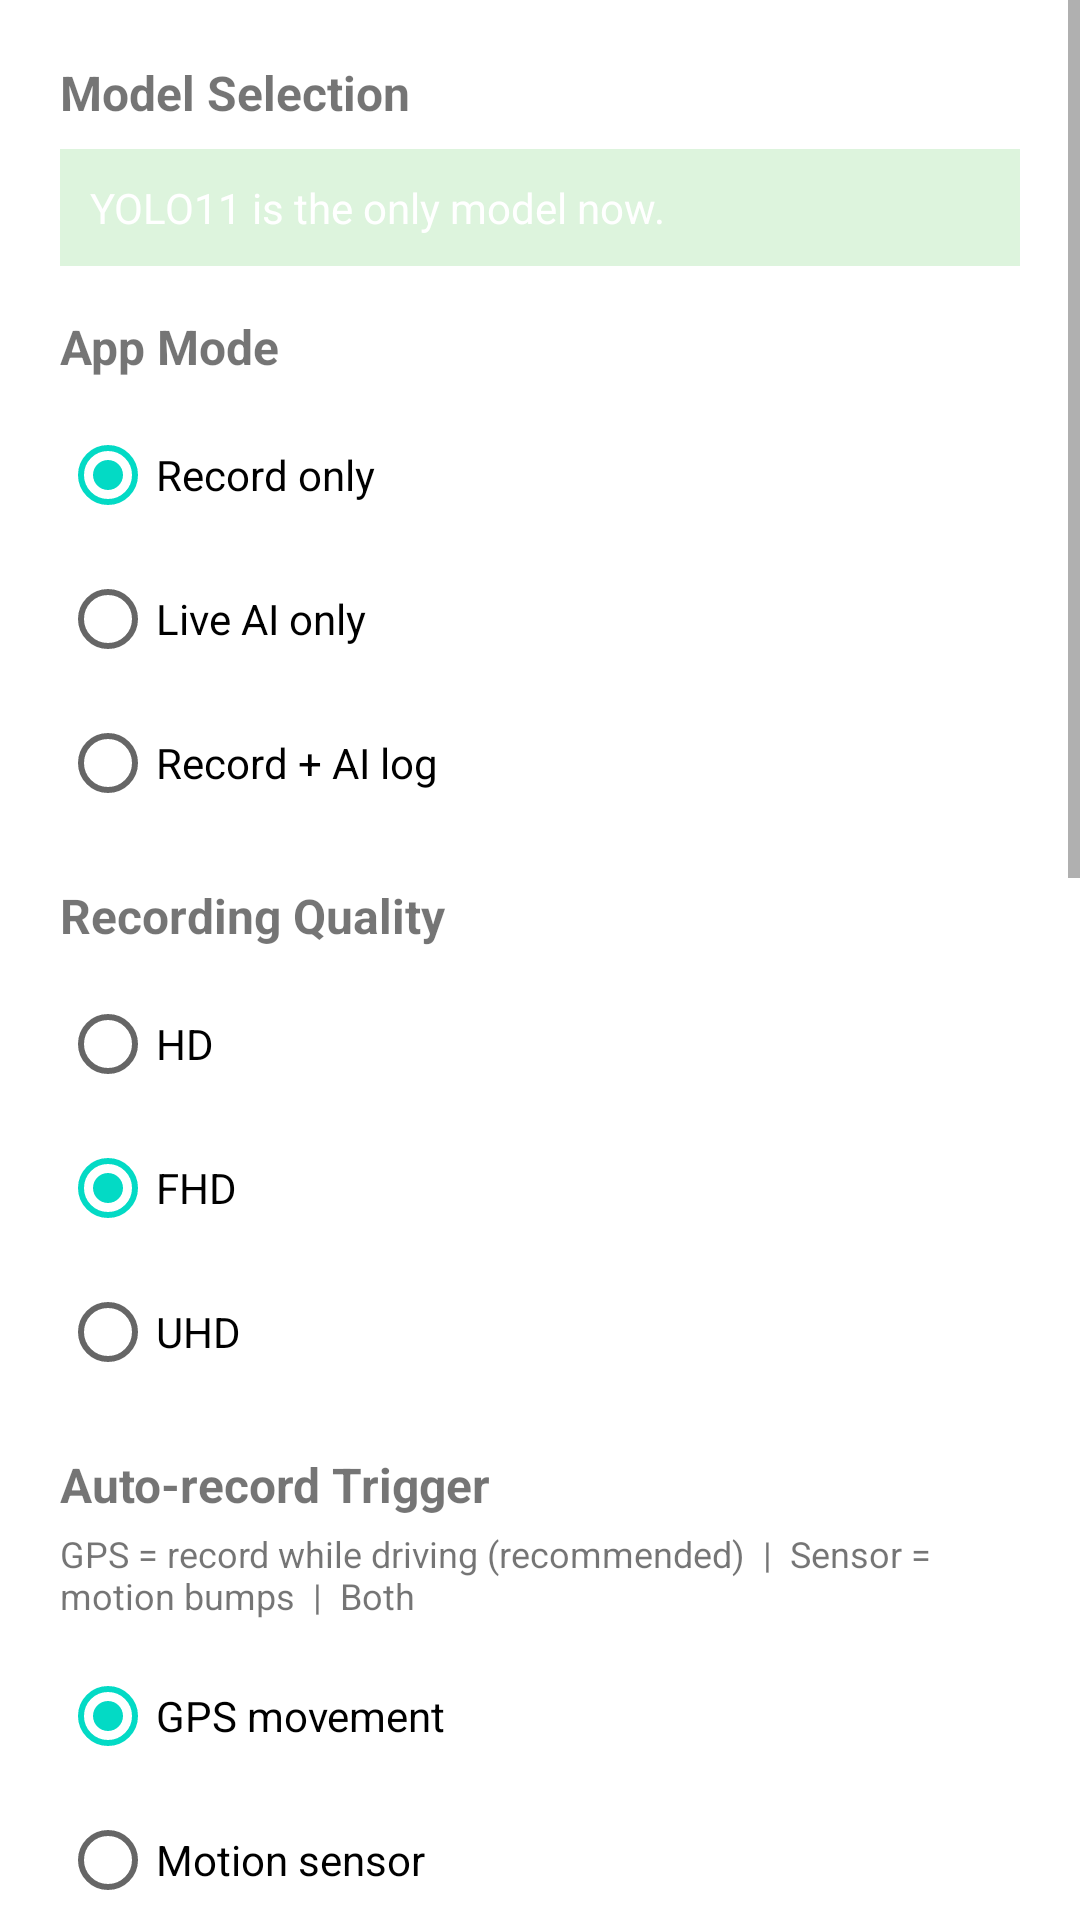

The Android layout XML behind this screen, and the referenced resources:
<!-- AndroidManifest.xml: application theme Theme.VehicleDetector -->
<!-- res/layout/dialog_settings.xml -->
<?xml version="1.0" encoding="utf-8"?>
<ScrollView xmlns:android="http://schemas.android.com/apk/res/android"
    android:layout_width="match_parent"
    android:layout_height="wrap_content">

<LinearLayout
    android:layout_width="match_parent"
    android:layout_height="wrap_content"
    android:orientation="vertical"
    android:padding="20dp">

    <TextView
        android:layout_width="match_parent"
        android:layout_height="wrap_content"
        android:text="Model Selection"
        android:textStyle="bold"
        android:textSize="16sp"
        android:layout_marginBottom="8dp" />

    <TextView
        android:layout_width="match_parent"
        android:layout_height="wrap_content"
        android:layout_marginBottom="16dp"
        android:background="#2200AA00"
        android:padding="10dp"
        android:text="YOLO11 is the only model now."
        android:textColor="@android:color/white" />

    <TextView
        android:layout_width="match_parent"
        android:layout_height="wrap_content"
        android:text="App Mode"
        android:textStyle="bold"
        android:textSize="16sp"
        android:layout_marginBottom="8dp" />

    <RadioGroup
        android:id="@+id/modeRadioGroup"
        android:layout_width="match_parent"
        android:layout_height="wrap_content"
        android:layout_marginBottom="16dp">

        <RadioButton
            android:id="@+id/radioRecordOnly"
            android:layout_width="match_parent"
            android:layout_height="wrap_content"
            android:text="Record only"
            android:checked="true" />

        <RadioButton
            android:id="@+id/radioDetectOnly"
            android:layout_width="match_parent"
            android:layout_height="wrap_content"
            android:text="Live AI only" />

        <RadioButton
            android:id="@+id/radioAnalyzePrevious"
            android:layout_width="match_parent"
            android:layout_height="wrap_content"
            android:text="Record + AI log" />

    </RadioGroup>

    <TextView
        android:layout_width="match_parent"
        android:layout_height="wrap_content"
        android:text="Recording Quality"
        android:textStyle="bold"
        android:textSize="16sp"
        android:layout_marginBottom="8dp" />

    <RadioGroup
        android:id="@+id/qualityRadioGroup"
        android:layout_width="match_parent"
        android:layout_height="wrap_content"
        android:layout_marginBottom="16dp">

        <RadioButton
            android:id="@+id/radioQualityHD"
            android:layout_width="match_parent"
            android:layout_height="wrap_content"
            android:text="HD" />

        <RadioButton
            android:id="@+id/radioQualityFHD"
            android:layout_width="match_parent"
            android:layout_height="wrap_content"
            android:text="FHD"
            android:checked="true" />

        <RadioButton
            android:id="@+id/radioQualityUHD"
            android:layout_width="match_parent"
            android:layout_height="wrap_content"
            android:text="UHD" />

    </RadioGroup>

    
    <TextView
        android:layout_width="match_parent"
        android:layout_height="wrap_content"
        android:text="Auto-record Trigger"
        android:textStyle="bold"
        android:textSize="16sp"
        android:layout_marginBottom="4dp" />

    <TextView
        android:layout_width="match_parent"
        android:layout_height="wrap_content"
        android:text="GPS = record while driving (recommended)  |  Sensor = motion bumps  |  Both"
        android:textSize="12sp"
        android:layout_marginBottom="8dp" />

    <RadioGroup
        android:id="@+id/triggerRadioGroup"
        android:layout_width="match_parent"
        android:layout_height="wrap_content"
        android:layout_marginBottom="16dp">

        <RadioButton
            android:id="@+id/radioTriggerGps"
            android:layout_width="match_parent"
            android:layout_height="wrap_content"
            android:text="GPS movement"
            android:checked="true" />

        <RadioButton
            android:id="@+id/radioTriggerSensor"
            android:layout_width="match_parent"
            android:layout_height="wrap_content"
            android:text="Motion sensor" />

        <RadioButton
            android:id="@+id/radioTriggerBoth"
            android:layout_width="match_parent"
            android:layout_height="wrap_content"
            android:text="Both" />

    </RadioGroup>

    
    <TextView
        android:layout_width="match_parent"
        android:layout_height="wrap_content"
        android:text="Detection Sensitivity"
        android:textStyle="bold"
        android:textSize="16sp"
        android:layout_marginBottom="4dp" />

    <TextView
        android:layout_width="match_parent"
        android:layout_height="wrap_content"
        android:text="Low = fewer false positives  |  High = catches more vehicles"
        android:textSize="12sp"
        android:layout_marginBottom="8dp" />

    <RadioGroup
        android:id="@+id/sensitivityGroup"
        android:layout_width="match_parent"
        android:layout_height="wrap_content"
        android:orientation="horizontal"
        android:layout_marginBottom="16dp">

        <RadioButton
            android:id="@+id/radioSensLow"
            android:layout_width="0dp"
            android:layout_weight="1"
            android:layout_height="wrap_content"
            android:text="Low" />

        <RadioButton
            android:id="@+id/radioSensMed"
            android:layout_width="0dp"
            android:layout_weight="1"
            android:layout_height="wrap_content"
            android:text="Medium"
            android:checked="true" />

        <RadioButton
            android:id="@+id/radioSensHigh"
            android:layout_width="0dp"
            android:layout_weight="1"
            android:layout_height="wrap_content"
            android:text="High" />

    </RadioGroup>

    
    <TextView
        android:layout_width="match_parent"
        android:layout_height="wrap_content"
        android:text="Camera Parameters"
        android:textStyle="bold"
        android:textSize="16sp"
        android:layout_marginTop="8dp"
        android:layout_marginBottom="8dp" />

    <LinearLayout
        android:layout_width="match_parent"
        android:layout_height="wrap_content"
        android:orientation="horizontal"
        android:layout_marginBottom="8dp">

        <TextView
            android:layout_width="0dp"
            android:layout_weight="1"
            android:layout_height="wrap_content"
            android:text="Camera Height (m):" />

        <EditText
            android:id="@+id/editCameraHeight"
            android:layout_width="100dp"
            android:layout_height="wrap_content"
            android:inputType="numberDecimal"
            android:text="1.3" />
    </LinearLayout>

    <LinearLayout
        android:layout_width="match_parent"
        android:layout_height="wrap_content"
        android:orientation="horizontal"
        android:layout_marginBottom="8dp">

        <TextView
            android:layout_width="0dp"
            android:layout_weight="1"
            android:layout_height="wrap_content"
            android:text="Distance to Road (m):" />

        <EditText
            android:id="@+id/editDistanceToRoad"
            android:layout_width="100dp"
            android:layout_height="wrap_content"
            android:inputType="numberDecimal"
            android:text="10.0" />
    </LinearLayout>

    <LinearLayout
        android:layout_width="match_parent"
        android:layout_height="wrap_content"
        android:orientation="horizontal"
        android:layout_marginBottom="8dp">

        <TextView
            android:layout_width="0dp"
            android:layout_weight="1"
            android:layout_height="wrap_content"
            android:text="Camera Angle (°):" />

        <EditText
            android:id="@+id/editCameraAngle"
            android:layout_width="100dp"
            android:layout_height="wrap_content"
            android:inputType="numberDecimal"
            android:text="30.0" />
    </LinearLayout>

    
    <TextView
        android:layout_width="match_parent"
        android:layout_height="wrap_content"
        android:text="Detection Settings"
        android:textStyle="bold"
        android:textSize="16sp"
        android:layout_marginTop="8dp"
        android:layout_marginBottom="8dp" />

    <LinearLayout
        android:layout_width="match_parent"
        android:layout_height="wrap_content"
        android:orientation="horizontal"
        android:layout_marginBottom="8dp">

        <TextView
            android:layout_width="0dp"
            android:layout_weight="1"
            android:layout_height="wrap_content"
            android:text="Confidence (advanced):" />

        <SeekBar
            android:id="@+id/seekBarConfidence"
            android:layout_width="150dp"
            android:layout_height="wrap_content"
            android:max="100"
            android:progress="35" />

        <TextView
            android:id="@+id/textConfidenceValue"
            android:layout_width="50dp"
            android:layout_height="wrap_content"
            android:text="0.35"
            android:gravity="center" />
    </LinearLayout>

    <LinearLayout
        android:layout_width="match_parent"
        android:layout_height="wrap_content"
        android:orientation="horizontal"
        android:layout_marginBottom="8dp">

        <TextView
            android:layout_width="0dp"
            android:layout_weight="1"
            android:layout_height="wrap_content"
            android:text="Output Folder:" />

        <EditText
            android:id="@+id/editOutputFolder"
            android:layout_width="180dp"
            android:layout_height="wrap_content"
            android:inputType="text"
            android:singleLine="true"
            android:text="Downloads/DashCAM" />
    </LinearLayout>

    
    <TextView
        android:layout_width="match_parent"
        android:layout_height="wrap_content"
        android:text="Behaviour"
        android:textStyle="bold"
        android:textSize="16sp"
        android:layout_marginTop="8dp"
        android:layout_marginBottom="8dp" />

    <CheckBox
        android:id="@+id/checkAutoRecordOnLaunch"
        android:layout_width="match_parent"
        android:layout_height="wrap_content"
        android:text="Auto-record when app opens"
        android:layout_marginBottom="4dp" />

    <CheckBox
        android:id="@+id/checkParkingMode"
        android:layout_width="match_parent"
        android:layout_height="wrap_content"
        android:text="Parking mode (30s clips on bump when stationary)"
        android:layout_marginBottom="4dp" />

    <CheckBox
        android:id="@+id/checkKeepScreenOn"
        android:layout_width="match_parent"
        android:layout_height="wrap_content"
        android:text="Keep screen on while recording"
        android:checked="true"
        android:layout_marginTop="4dp" />

    <CheckBox
        android:id="@+id/checkAllowRotation"
        android:layout_width="match_parent"
        android:layout_height="wrap_content"
        android:text="Allow screen rotation"
        android:checked="true" />

</LinearLayout>
</ScrollView>
<!-- resources referenced by this layout -->
<resources>
  <style name="Theme.VehicleDetector" parent="Theme.MaterialComponents.DayNight.DarkActionBar">
          
          <item name="colorPrimary">@color/purple_500</item>
          <item name="colorPrimaryVariant">@color/purple_700</item>
          <item name="colorOnPrimary">@color/white</item>
          
          <item name="colorSecondary">@color/teal_200</item>
          <item name="colorSecondaryVariant">@color/teal_700</item>
          <item name="colorOnSecondary">@color/black</item>
          
          <item name="android:statusBarColor">?attr/colorPrimaryVariant</item>
          
      </style>
  <!-- not gathered from this repository: default colours our renderer supplied (Android Studio template values) -->
  <color name="purple_500">#FF6200EE</color>
  <color name="purple_700">#FF3700B3</color>
  <color name="teal_200">#FF03DAC5</color>
  <color name="teal_700">#FF018786</color>
  <color name="black">#FF000000</color>
  <color name="white">#FFFFFFFF</color>
</resources>
